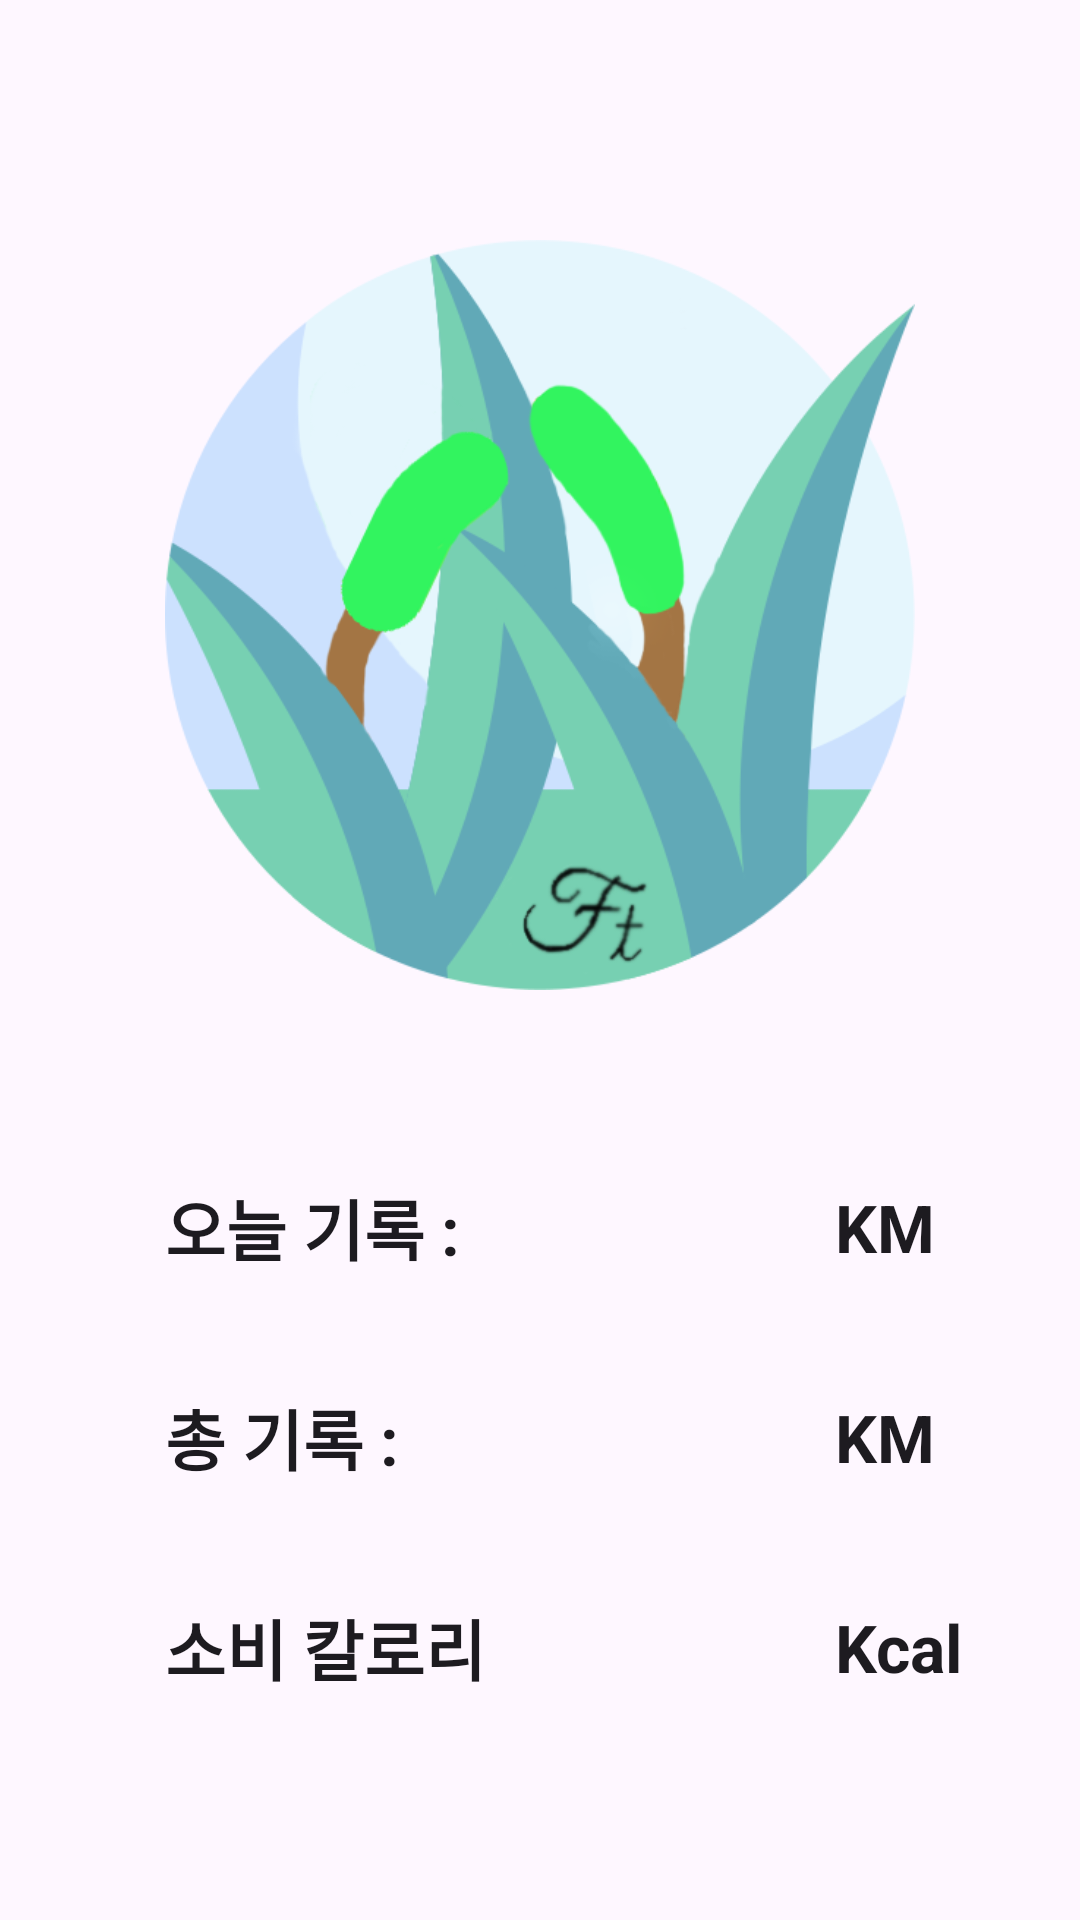

Here is an Android app screen rendered from its layout file. Give the layout XML and the strings, colors and styles it references.
<!-- AndroidManifest.xml: application theme Theme.StepGameProject -->
<!-- res/layout/result.xml -->
<?xml version="1.0" encoding="utf-8"?>
<androidx.constraintlayout.widget.ConstraintLayout xmlns:android="http://schemas.android.com/apk/res/android"
    xmlns:app="http://schemas.android.com/apk/res-auto"
    xmlns:tools="http://schemas.android.com/tools"
    android:layout_width="match_parent"
    android:layout_height="match_parent">

    <LinearLayout
        android:layout_width="match_parent"
        android:layout_height="match_parent"
        android:gravity="center"
        android:orientation="vertical">

        <ImageView
            android:id="@+id/resultLogo"
            android:layout_width="250dp"
            android:layout_height="250dp"
            android:layout_marginTop="80dp"
            android:layout_marginBottom="30dp"
            app:layout_constraintEnd_toEndOf="parent"
            app:layout_constraintStart_toStartOf="parent"
            app:srcCompat="@drawable/logo" />

        <LinearLayout
            android:layout_width="match_parent"
            android:layout_height="50dp"
            android:layout_marginTop="24dp"
            android:gravity="center_vertical"
            android:orientation="horizontal"
            android:paddingLeft="45dp"
            android:paddingRight="-35dp">

            <EditText
                android:id="@+id/resultTodayText"
                android:layout_width="match_parent"
                android:layout_height="wrap_content"
                android:layout_weight="1"
                android:background="@null"
                android:ems="10"
                android:inputType="text"
                android:paddingLeft="10dp"
                android:text="오늘 기록 :"
                android:textSize="22sp"
                android:textStyle="bold" />

            <EditText
                android:id="@+id/resultTodayEditText"
                android:layout_width="match_parent"
                android:layout_height="wrap_content"
                android:layout_weight="1"
                android:background="@null"
                android:ems="10"
                android:gravity="center"
                android:inputType="text"
                android:paddingRight="25dp"
                android:textSize="22sp"
                android:textStyle="bold" />

            <EditText
                android:id="@+id/resultTodayKM"
                android:layout_width="match_parent"
                android:layout_height="wrap_content"
                android:layout_weight="1"
                android:background="@null"
                android:ems="10"
                android:inputType="text"
                android:text="KM"
                android:textSize="22sp"
                android:textStyle="bold" />

        </LinearLayout>

        <LinearLayout
            android:layout_width="match_parent"
            android:layout_height="50dp"
            android:layout_marginTop="20dp"
            android:gravity="center_vertical"
            android:orientation="horizontal"
            android:paddingLeft="45dp"
            android:paddingRight="-35dp">

            <EditText
                android:id="@+id/resultAllText"
                android:layout_width="match_parent"
                android:layout_height="wrap_content"
                android:layout_weight="1"
                android:background="@null"
                android:ems="10"
                android:inputType="text"
                android:paddingLeft="10dp"
                android:text="총 기록 :"
                android:textSize="22sp"
                android:textStyle="bold" />

            <EditText
                android:id="@+id/resultAllEditText"
                android:layout_width="match_parent"
                android:layout_height="wrap_content"
                android:layout_weight="1"
                android:background="@null"
                android:ems="10"
                android:gravity="center"
                android:inputType="text"
                android:paddingRight="25dp"
                android:textSize="22sp"
                android:textStyle="bold" />

            <EditText
                android:id="@+id/resultAllKM"
                android:layout_width="match_parent"
                android:layout_height="wrap_content"
                android:layout_weight="1"
                android:background="@null"
                android:ems="10"
                android:inputType="text"
                android:text="KM"
                android:textSize="22sp"
                android:textStyle="bold" />

        </LinearLayout>

        <LinearLayout
            android:layout_width="match_parent"
            android:layout_height="50dp"
            android:layout_marginTop="20dp"
            android:gravity="center_vertical"
            android:orientation="horizontal"
            android:paddingLeft="45dp"
            android:paddingRight="-35dp">

            <EditText
                android:id="@+id/resultCal"
                android:layout_width="match_parent"
                android:layout_height="wrap_content"
                android:layout_weight="1"
                android:background="@null"
                android:ems="10"
                android:inputType="text"
                android:paddingLeft="10dp"
                android:text="소비 칼로리 : "
                android:textSize="22sp"
                android:textStyle="bold" />

            <EditText
                android:id="@+id/resultCalEditText"
                android:layout_width="match_parent"
                android:layout_height="wrap_content"
                android:layout_weight="1"
                android:background="@null"
                android:ems="10"
                android:gravity="center"
                android:inputType="text"
                android:paddingRight="25dp"
                android:textSize="22sp"
                android:textStyle="bold" />

            <EditText
                android:id="@+id/resultCalKacl"
                android:layout_width="match_parent"
                android:layout_height="wrap_content"
                android:layout_weight="1"
                android:background="@null"
                android:ems="10"
                android:inputType="text"
                android:text="Kcal"
                android:textSize="22sp"
                android:textStyle="bold" />

        </LinearLayout>

        <LinearLayout
            android:layout_width="match_parent"
            android:layout_height="match_parent"
            android:layout_marginTop="65dp"
            android:orientation="horizontal">

            <Button
                android:id="@+id/resultRankButton"
                android:layout_width="match_parent"
                android:layout_height="match_parent"
                android:layout_weight="1"
                android:backgroundTint="#4CAF50"
                android:text="랭킹"
                android:textSize="28dp"
                android:textStyle="bold" />

            <Button
                android:id="@+id/resultContentButton"
                android:layout_width="match_parent"
                android:layout_height="match_parent"
                android:layout_weight="1"
                android:backgroundTint="#4CAF50"
                android:text="지도"
                android:textSize="28dp"
                android:textStyle="bold" />

            <Button
                android:id="@+id/resultResetButton"
                android:layout_width="match_parent"
                android:layout_height="match_parent"
                android:layout_weight="1"
                android:backgroundTint="#4CAF50"
                android:text="리셋"
                android:textSize="28dp"
                android:textStyle="bold" />
        </LinearLayout>
    </LinearLayout>
</androidx.constraintlayout.widget.ConstraintLayout>
<!-- resources referenced by this layout -->
<resources>
  <!-- drawable logo: png bitmap (drawable, 57157 bytes) -->
  <style name="Theme.StepGameProject" parent="Base.Theme.StepGameProject" />
  <style name="Base.Theme.StepGameProject" parent="Theme.Material3.DayNight.NoActionBar">
          
          
      </style>
</resources>
